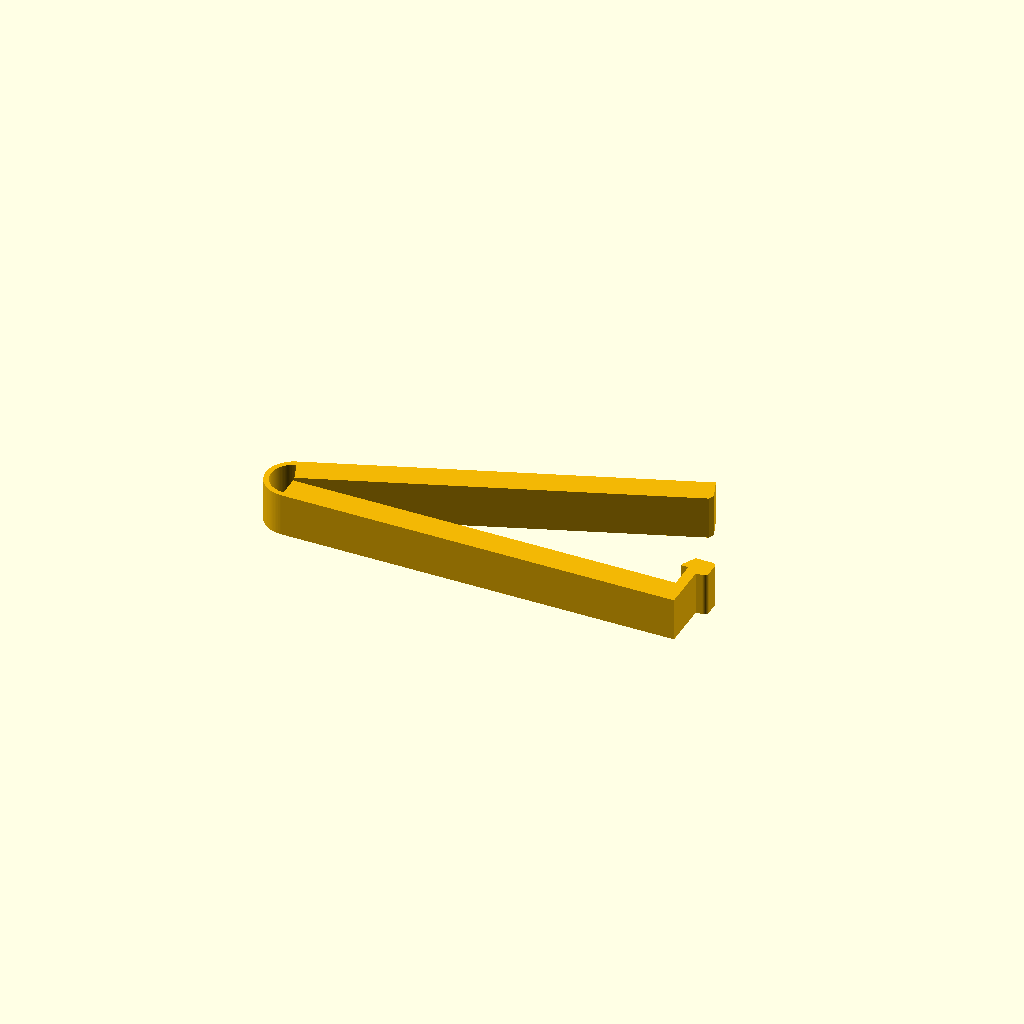
Cell 1: rendered with the file's own defaults.
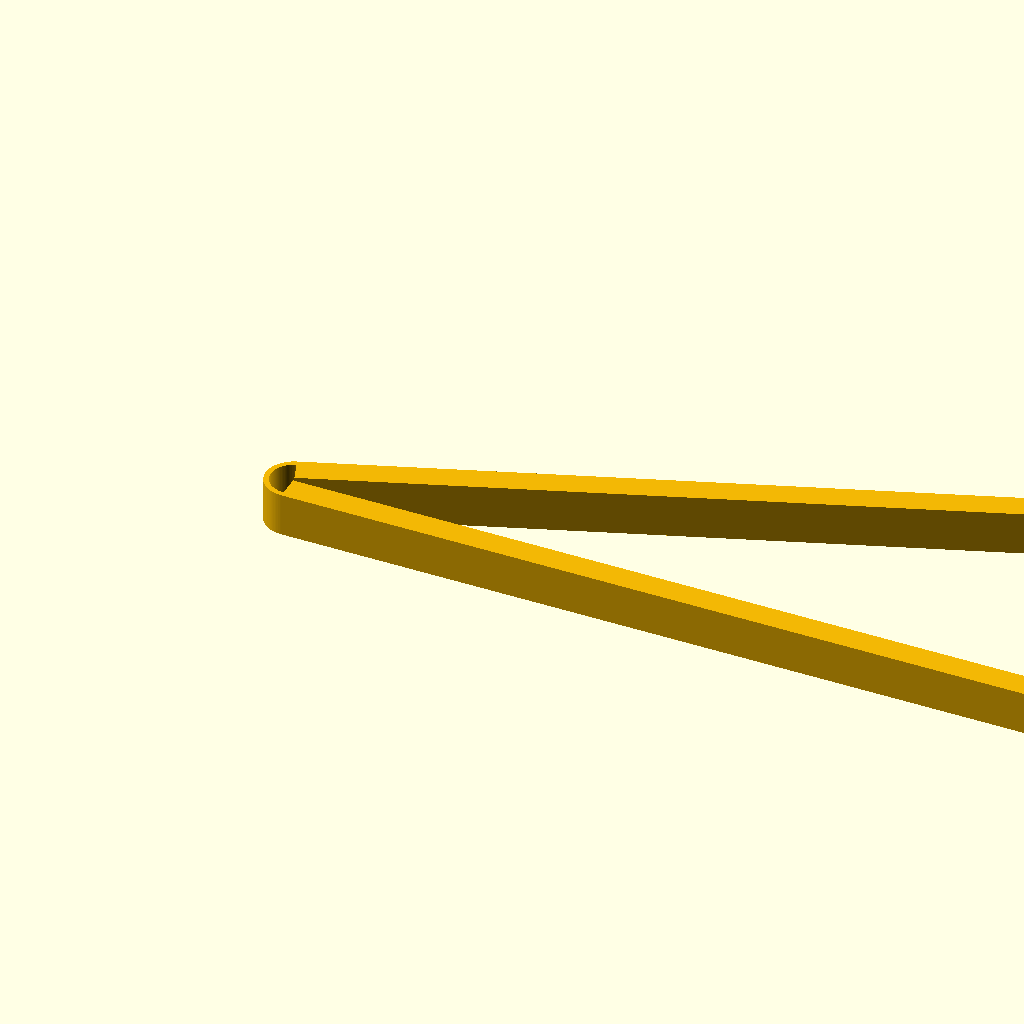
Cell 2: the same model with length = 200.
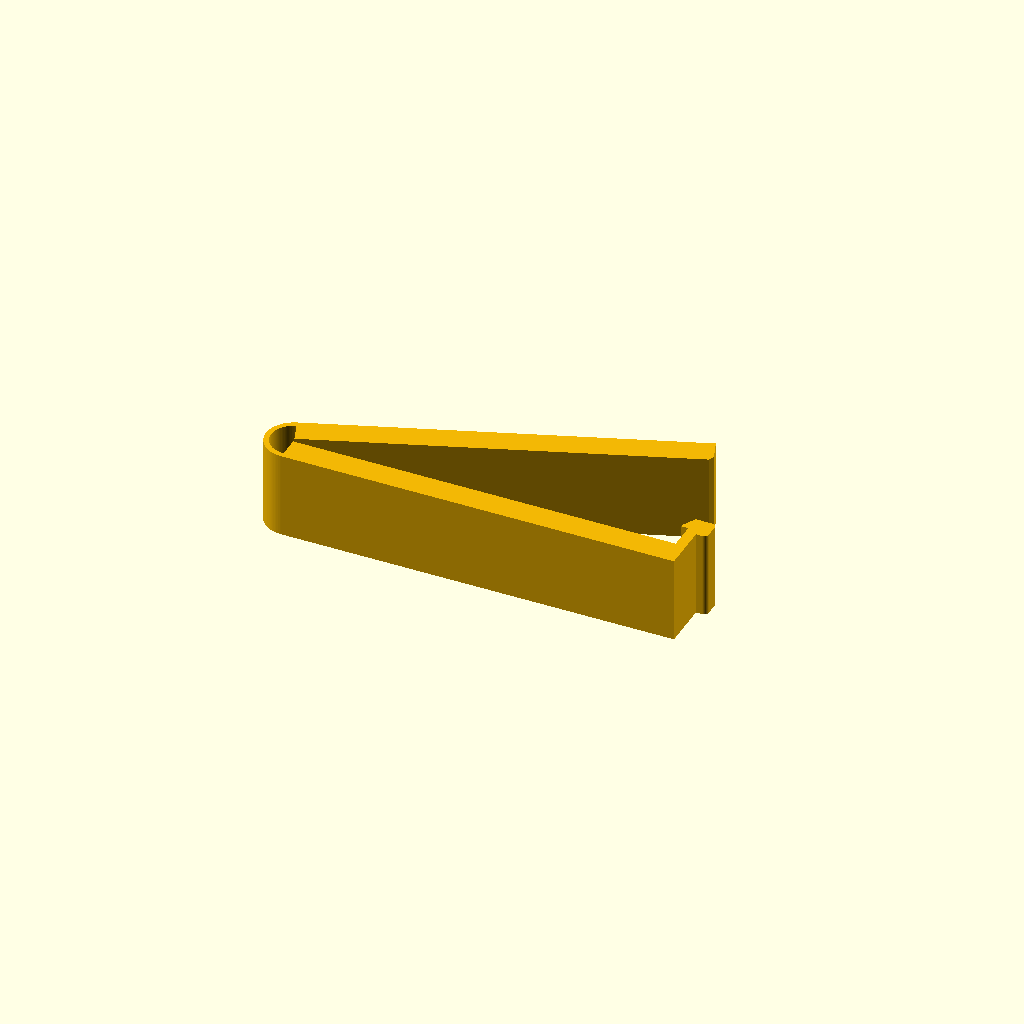
Cell 3: the same model with width = 20.
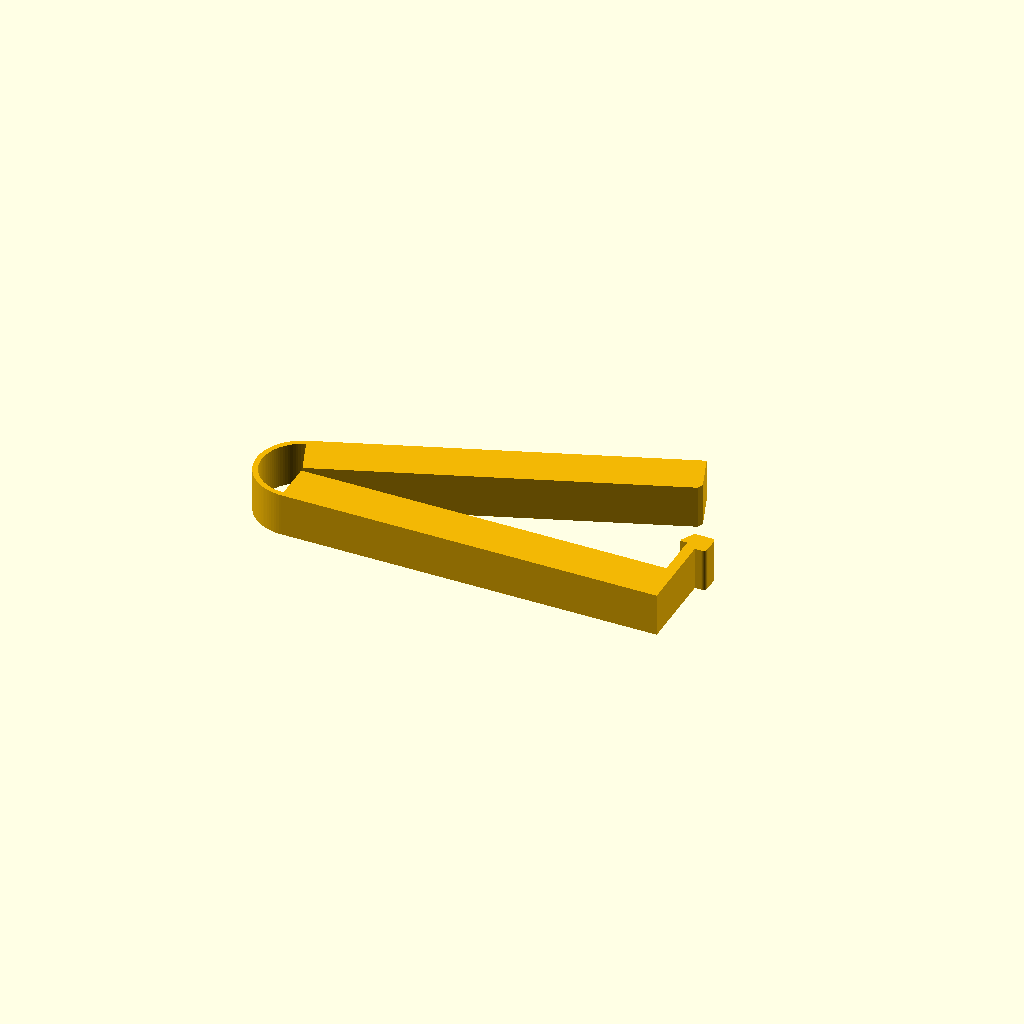
Cell 4: thickness = 10 (everything else at default).
One fixed orthographic camera (rotation 55°, 0°, 25°; colour scheme Cornfield) for every cell.
OpenSCAD source file models/bag-clip/model.scad:
// Bag clip — one piece, printed flat and open. A thin flexure loop at one end
// joins the two arms; at the other end the lower arm turns up into a post with
// a hook lip that snaps over the tip of the upper arm. Squeeze the arms
// together until the tip clicks under the lip; push the tab on the post
// outwards to release.
//
// The arms are drawn in their closed position and the upper arm is then
// swung open by open_angle about the centre of the loop, which is how the
// part prints: the loop is relaxed when open and bends when latched.
//
// Written to the MakerWorld Parametric Model Maker customizer conventions so
// the same file works unchanged on MakerWorld and in ScadBuddy.
//
// The colour parameters are the extruder order: clip_color is extruder 1,
// text_color is extruder 2 (only used when text is set).

/* [Clip] */

// Overall length of the closed clip, loop to latch tab
length = 100; // [50:5:200]

// Width of the arms across the bag — this is the print height
width = 10; // [8:1:20]

// Thickness of each arm
thickness = 6; // [4:0.5:10]

// Thickness of the flexure loop that acts as the hinge
hinge_t = 1.2; // [0.8:0.1:2]

// Play between the hook lip and the tip of the upper arm when latched
latch_tol = 0.3; // [0.1:0.05:0.6]

// Jaw faces: flat, or interlocking waves that grip better
style = "flat"; // [flat:Flat, wave_grip:Wave grip]

/* [Text] */

// Text raised on the top face of the lower arm (empty for none)
text = ""; // 24

// Typeface
font = "DejaVu Sans:style=Bold"; // font

/* [Colors] */

// Clip colour (extruder 1)
clip_color = "#F2B705"; // color

// Text colour (extruder 2)
text_color = "#1E1E1E"; // color

/* [Hidden] */

$fn = 64;

// How far the upper arm is swung open for printing, in degrees.
open_angle = 20;

// Gap between the jaws at the loop when closed. Also keeps the arms from
// fusing next to the loop while printing open.
pivot_gap = 1.0;

// Hook lip: how far it reaches back over the upper arm, and its thickness.
lip_len = 1.6;
lip_t = 2;

// Latch post thickness, and the release tab on its outside.
post_w = 2.4;
tab_w = 2.5;
tab_h = 5;

// Wave grip: amplitude and pitch of the jaw waves.
wave_amp = 0.8;
wave_pitch = 4;

// Raised text height.
text_h = 0.6;

t = thickness;
g = pivot_gap;
R = t + g / 2;                          // loop outer radius
C = [0, t + g / 2];                     // loop centre = pivot
L = length - R - post_w - tab_w;        // lower arm, loop face to post
Lu = L - latch_tol;                     // upper arm length
y_lip = 2 * t + latch_tol;              // underside of the hook lip
y_top = y_lip + lip_t + lip_len;        // top of the post
wave = style == "wave_grip";

// Jaw wave region: starts far enough from the loop that the open arms stay
// clear of each other, stops short of the latch; whole periods only.
wx0 = (2 * wave_amp + 1) / tan(open_angle) + 2;
wn = max(0, floor((Lu - 4 - wx0) / wave_pitch));
wx1 = wx0 + wn * wave_pitch;

function wave_y(x) = (wave && wn > 0 && x > wx0 && x < wx1)
    ? wave_amp * sin(360 * (x - wx0) / wave_pitch) : 0;

// Sample points along a jaw face, left to right.
function jaw_xs(x_end) = wave && wn > 0
    ? concat([0], [for (i = [0 : wn * 16]) wx0 + i * wave_pitch / 16], [x_end])
    : [0, x_end];

module lower_arm_2d() {
    xs = jaw_xs(L);
    polygon(concat([[0, 0], [L, 0]],
                   [for (i = [len(xs) - 1 : -1 : 0]) [xs[i], t + wave_y(xs[i])]]));
}

// Upper arm in its closed position, with a lead-in chamfer on the corner of
// the tip that meets the hook lip.
module upper_arm_2d() {
    xs = jaw_xs(Lu - 1);
    polygon(concat([for (x = xs) [x, t + g + wave_y(x)]],
                   [[Lu, t + g + 1], [Lu, 2 * t + g], [0, 2 * t + g]]));
}

// Thin loop from the lower arm round the back to the (opened) upper arm.
// Runs a few degrees into each arm so the joints are solid.
module loop_2d() {
    a0 = 90 + open_angle - 4;
    a1 = 274;
    n = 48;
    translate(C) polygon(concat(
        [for (i = [0 : n]) R * [cos(a0 + (a1 - a0) * i / n), sin(a0 + (a1 - a0) * i / n)]],
        [for (i = [n : -1 : 0]) (R - hinge_t) * [cos(a0 + (a1 - a0) * i / n), sin(a0 + (a1 - a0) * i / n)]]));
}

// Post, hook lip with a sloped top as a lead-in, and the release tab.
module latch_2d() {
    translate([L, 0]) square([post_w, y_top]);
    polygon([[L - lip_len, y_lip], [L + 0.01, y_lip],
             [L + 0.01, y_top], [L - lip_len, y_lip + 0.6]]);
    r = 1;
    hull() for (x = [L + post_w - 0.01, L + post_w + tab_w - r])
        for (y = [y_top - tab_h + r, y_top - r])
            translate([x, y]) circle(r = r);
}

module clip_2d() {
    lower_arm_2d();
    latch_2d();
    loop_2d();
    translate(C) rotate(open_angle) translate(-C) upper_arm_2d();
}

// Text band on the lower arm, clear of the waves and of the loop and latch.
band_y0 = 0.8;
band_y1 = t - (wave ? wave_amp : 0) - 0.8;
band_x0 = 3;
band_x1 = L - lip_len - 2;
n_chars = len(text);
text_size = n_chars == 0 ? 0
    : min((band_y1 - band_y0) * 0.95, (band_x1 - band_x0) / (n_chars * 0.72));

color(clip_color)
    linear_extrude(height = width)
        clip_2d();

if (n_chars > 0)
    color(text_color)
        translate([0, 0, width])
            linear_extrude(height = text_h)
                intersection() {
                    translate([(band_x0 + band_x1) / 2, (band_y0 + band_y1) / 2])
                        text(text, size = text_size, font = font,
                             halign = "center", valign = "center");
                    translate([band_x0, band_y0])
                        square([band_x1 - band_x0, band_y1 - band_y0]);
                }
Customizer parameters (derived from the source; name, type, default, range or options):
length: number, default 100, range 50 to 200, step 5
width: number, default 10, range 8 to 20, step 1
thickness: number, default 6, range 4 to 10, step 0.5
hinge_t: number, default 1.2, range 0.8 to 2, step 0.1
latch_tol: number, default 0.3, range 0.1 to 0.6, step 0.05
style: string, default "flat", options "flat", "wave_grip"
text: string, default ""
font: string, default "DejaVu Sans:style=Bold"
clip_color: string, default "#F2B705"
text_color: string, default "#1E1E1E"
